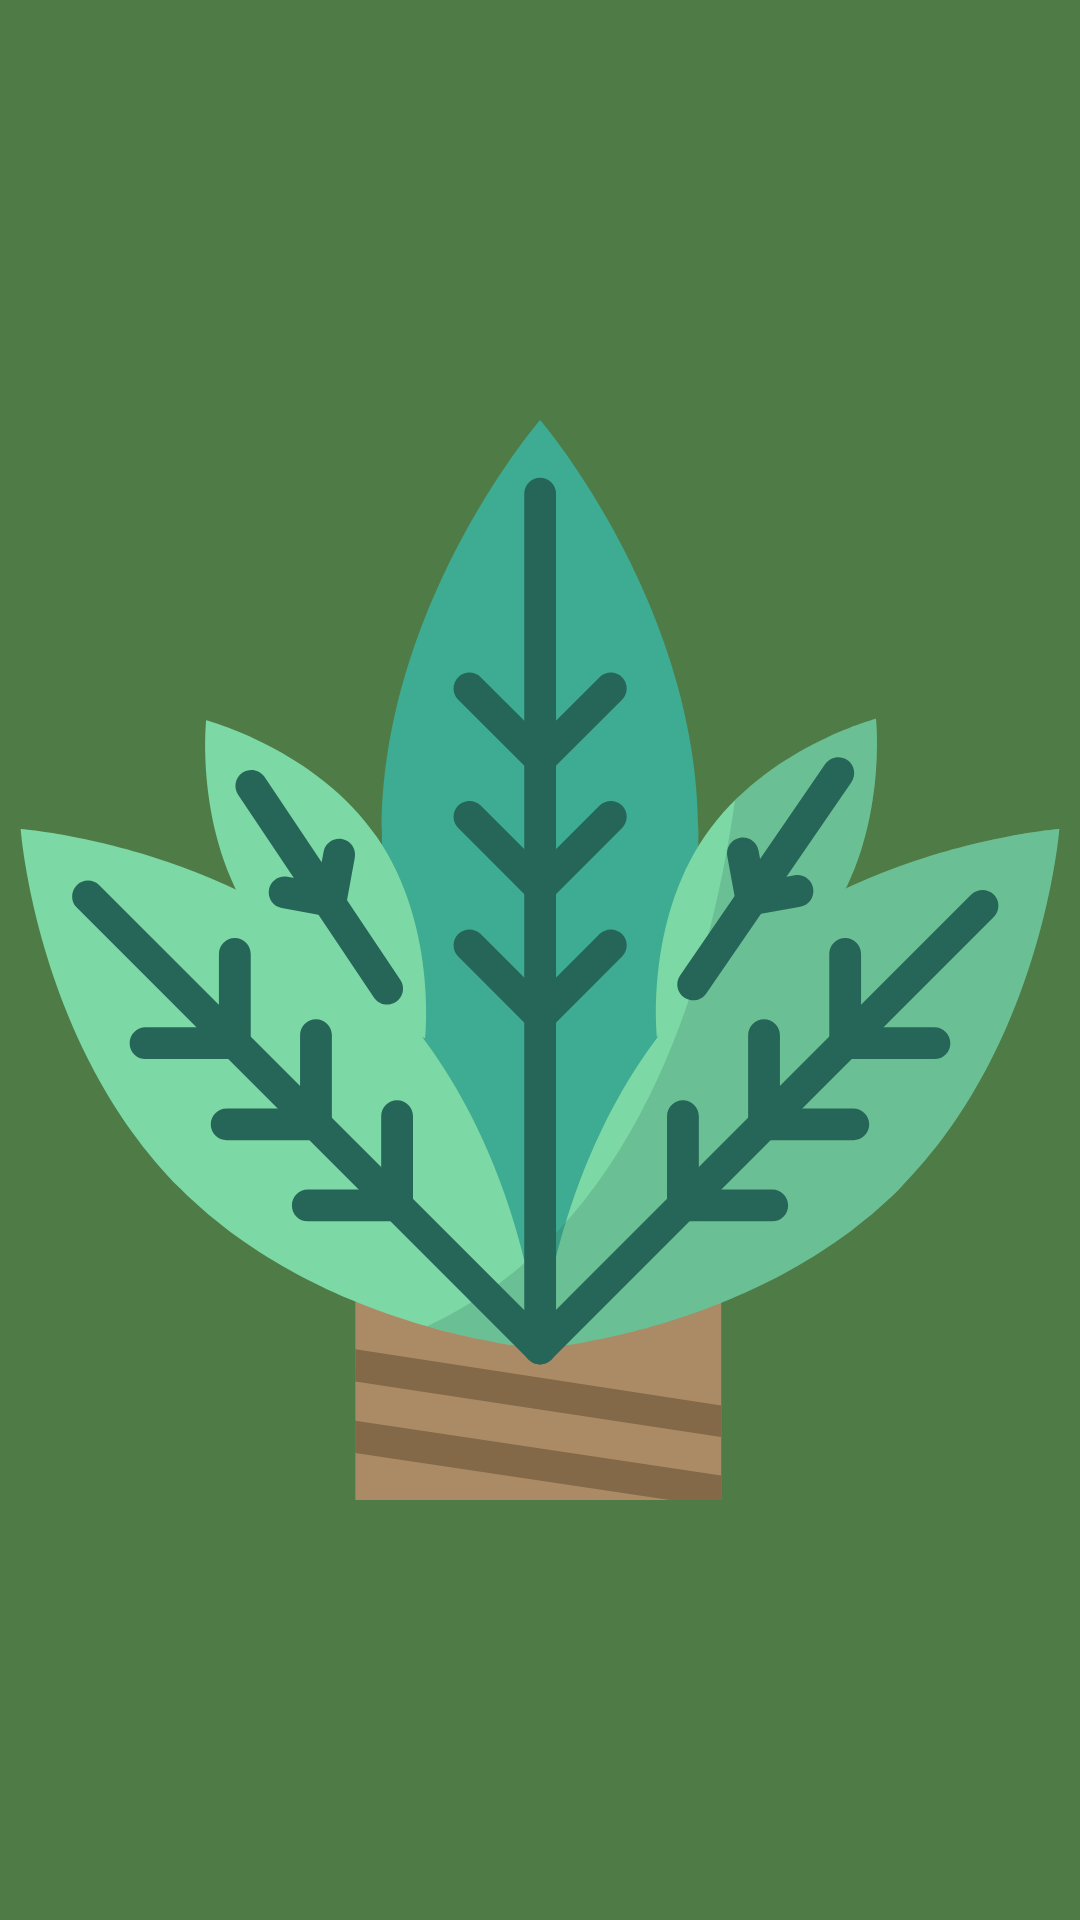

Reconstruct the res/layout file that produces this screen, plus the resources it refers to.
<!-- AndroidManifest.xml: application theme Theme.CathayBkExercise_TaipeiZoo -->
<!-- res/layout/vh_plant_detail.xml -->
<?xml version="1.0" encoding="utf-8"?>
<com.google.android.material.card.MaterialCardView xmlns:android="http://schemas.android.com/apk/res/android"
    xmlns:app="http://schemas.android.com/apk/res-auto"
    xmlns:tools="http://schemas.android.com/tools"
    android:layout_width="120dp"
    android:layout_height="120dp"
    android:layout_marginTop="5dp"
    app:cardCornerRadius="0dp">

    <androidx.constraintlayout.widget.ConstraintLayout
        android:layout_width="match_parent"
        android:layout_height="match_parent">

        <ImageView
            android:id="@+id/image_plant"
            android:layout_width="match_parent"
            android:layout_height="match_parent"
            android:src="@drawable/default_plant"
            android:background="@color/zoo_green"
            android:transitionName="image_view_test"
            app:layout_constraintStart_toStartOf="parent"
            app:layout_constraintTop_toTopOf="parent" />

        <com.google.android.material.textview.MaterialTextView
            android:id="@+id/tv_plant_name"
            android:layout_width="0dp"
            android:layout_height="wrap_content"
            android:layout_marginStart="5dp"
            android:layout_marginBottom="5dp"
            android:fontFamily="@font/noto_sans"
            android:maxLines="1"
            android:textColor="@color/white"
            android:textSize="14sp"
            android:textStyle="bold"
            app:layout_constraintBottom_toBottomOf="parent"
            app:layout_constraintEnd_toEndOf="parent"
            app:layout_constraintStart_toStartOf="parent"
            tools:text="小葉南洋杉" />
    </androidx.constraintlayout.widget.ConstraintLayout>
</com.google.android.material.card.MaterialCardView>
<!-- resources referenced by this layout -->
<resources>
  <color name="white">#FFFFFFFF</color>
  <color name="zoo_green">#4F7C46</color>
  <!-- drawable default_plant: vector/xml drawable (drawable, 6714 chars, omitted) -->
  <style name="Theme.CathayBkExercise_TaipeiZoo" parent="Theme.MaterialComponents.DayNight.DarkActionBar">
          
          <item name="colorPrimary">@color/purple_500</item>
          <item name="colorPrimaryVariant">@color/purple_700</item>
          <item name="colorOnPrimary">@color/white</item>
          
          <item name="colorSecondary">@color/teal_200</item>
          <item name="colorSecondaryVariant">@color/teal_700</item>
          <item name="colorOnSecondary">@color/black</item>
          
          <item name="android:statusBarColor">?attr/colorPrimaryVariant</item>
          
      </style>
  <color name="purple_500">#FF6200EE</color>
  <color name="purple_700">#FF3700B3</color>
  <color name="teal_200">#FF03DAC5</color>
  <color name="teal_700">#FF018786</color>
  <color name="black">#FF000000</color>
</resources>
